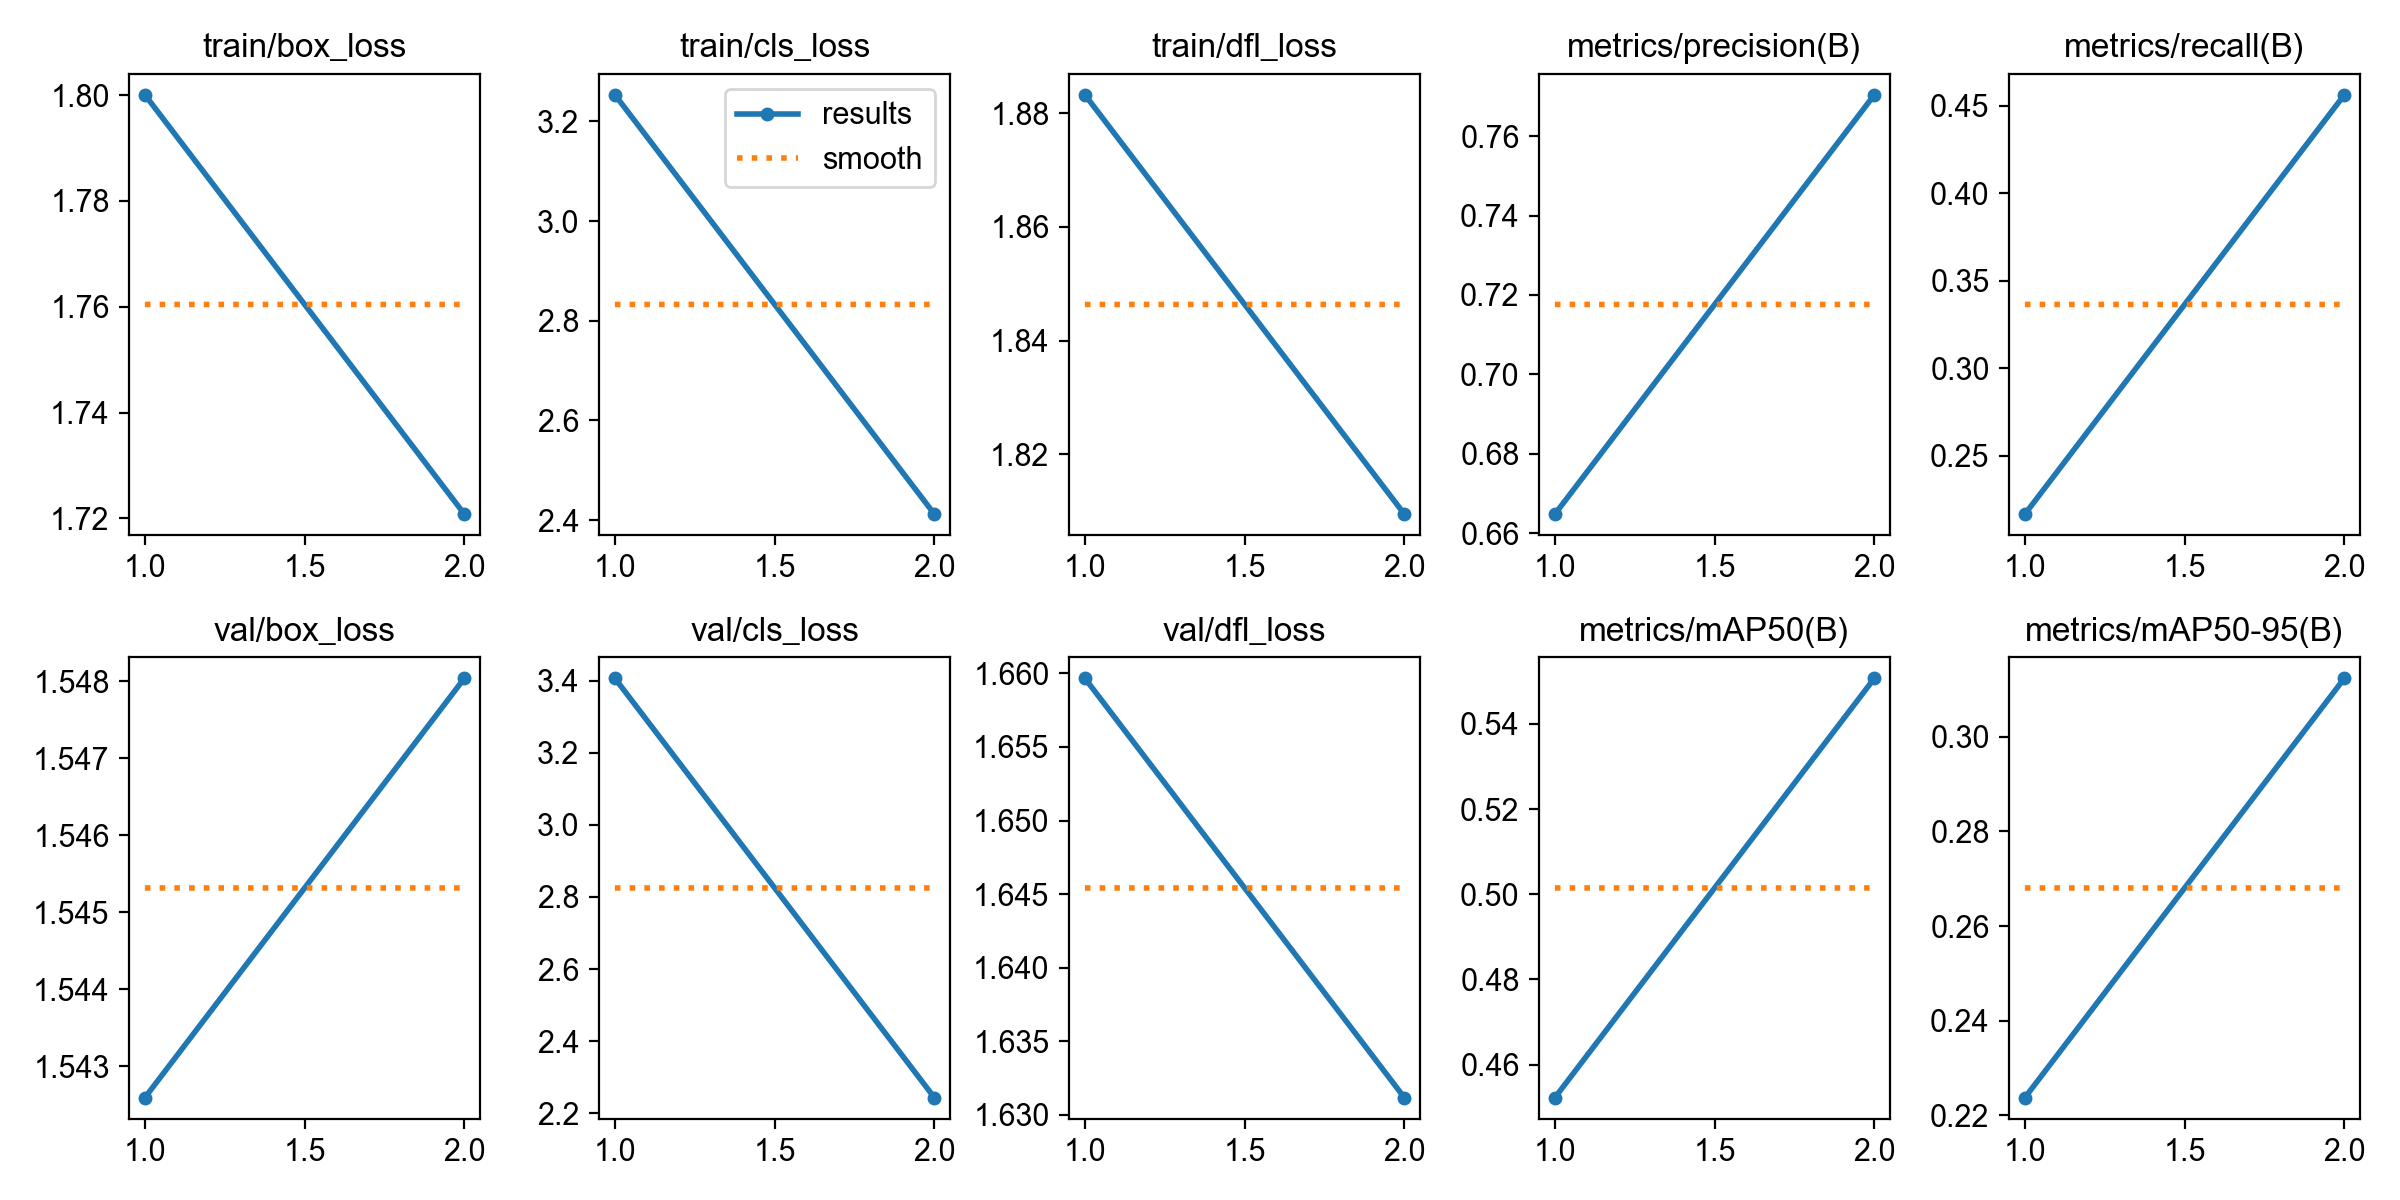

The file beside this chart, header and first rows:
epoch, time, train/box_loss, train/cls_loss, train/dfl_loss, metrics/precision(B), metrics/recall(B), metrics/mAP50(B), metrics/mAP50-95(B), val/box_loss, val/cls_loss, val/dfl_loss, lr/pg0, lr/pg1, lr/pg2
1, 677.6, 1.8, 3.253, 1.883, 0.6648, 0.2167, 0.4523, 0.2237, 1.543, 3.407, 1.66, 0.0003291, 0.0003291, 0.0003291
2, 1352, 1.721, 2.412, 1.809, 0.7704, 0.4563, 0.5507, 0.3124, 1.548, 2.243, 1.631, 0.0003345, 0.0003345, 0.0003345
